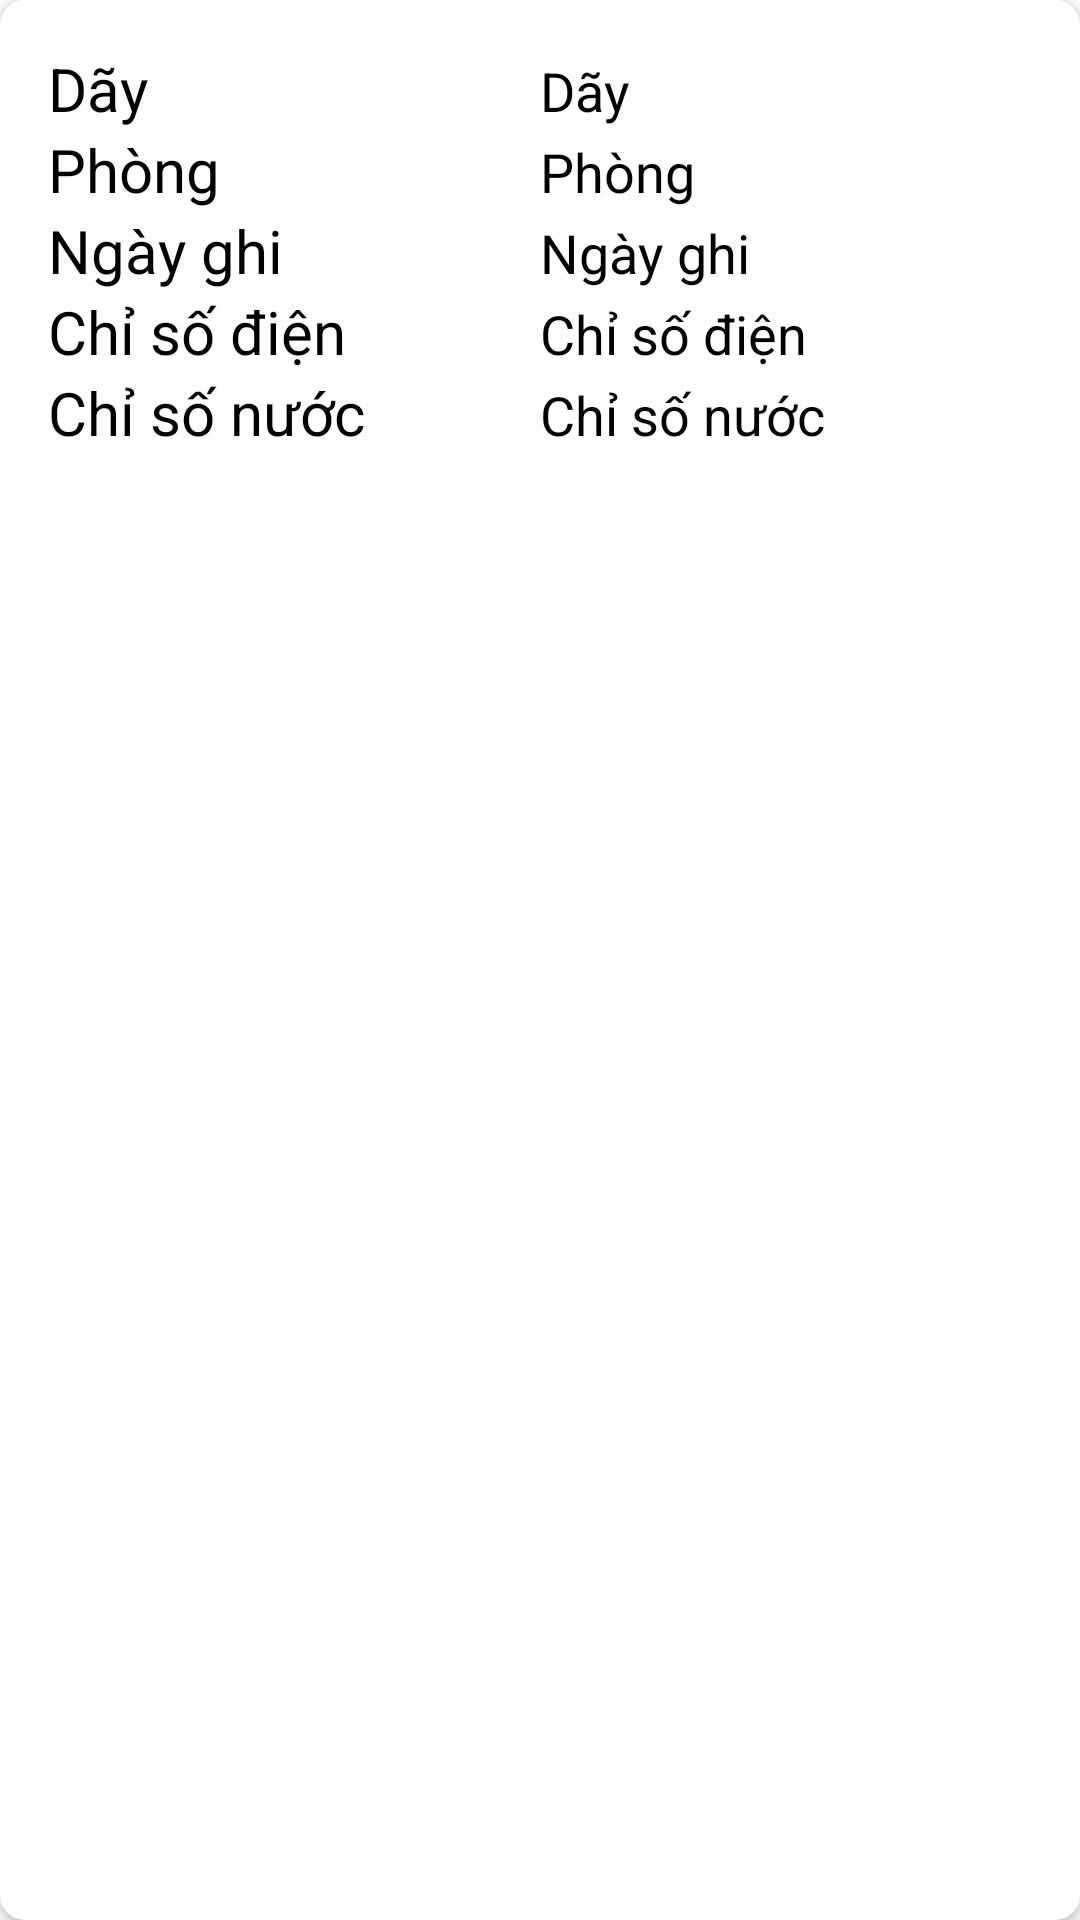

Here is an Android app screen rendered from its layout file. Give the layout XML and the strings, colors and styles it references.
<!-- AndroidManifest.xml: application theme Theme.Quan_li_dien_nuoc -->
<!-- res/layout/activity_xem_dien_nuoc.xml -->
<?xml version="1.0" encoding="utf-8"?>
<androidx.cardview.widget.CardView
    xmlns:android="http://schemas.android.com/apk/res/android"
    xmlns:app="http://schemas.android.com/apk/res-auto"
    android:layout_width="match_parent"
    android:layout_height="wrap_content"
    android:layout_margin="16dp"
    android:elevation="8dp"
    app:cardCornerRadius="8dp"
    android:clickable="true"
    android:focusable="true"
    android:foreground="?attr/selectableItemBackgroundBorderless">

    <LinearLayout
        android:layout_width="match_parent"
        android:layout_height="wrap_content"
        android:padding="16dp"
        android:orientation="vertical">
        <LinearLayout
            android:layout_width="match_parent"
            android:layout_height="wrap_content"
            android:orientation="horizontal">

            <TextView
                android:layout_width="0dp"
                android:layout_height="wrap_content"
                android:layout_weight="2"
                android:text="Dãy"
                android:textColor="@color/black"
                android:textSize="20sp" />

            <TextView
                android:id="@+id/TVMaDay"
                android:layout_width="0dp"
                android:layout_height="wrap_content"
                android:layout_weight="2"
                android:text="Dãy"
                android:textColor="@color/black"
                android:textSize="18sp" />

        </LinearLayout>

        <LinearLayout
            android:layout_width="match_parent"
            android:layout_height="wrap_content"
            android:orientation="horizontal">

            <TextView
                android:layout_width="0dp"
                android:layout_height="wrap_content"
                android:layout_weight="2"
                android:text="Phòng"
                android:textColor="@color/black"
                android:textSize="20sp" />

            <TextView
                android:id="@+id/TVMaPhong"
                android:layout_width="0dp"
                android:layout_height="wrap_content"
                android:layout_weight="2"
                android:text="Phòng"
                android:textColor="@color/black"
                android:textSize="18sp" />

        </LinearLayout>

        <LinearLayout
            android:layout_width="match_parent"
            android:layout_height="wrap_content"
            android:orientation="horizontal">

            <TextView
                android:layout_width="0dp"
                android:layout_height="wrap_content"
                android:layout_weight="2"
                android:text="Ngày ghi"
                android:textColor="@color/black"
                android:textSize="20sp" />

            <TextView
                android:id="@+id/TVNgayGhi"
                android:layout_width="0dp"
                android:layout_height="wrap_content"
                android:layout_weight="2"
                android:text="Ngày ghi"
                android:textColor="@color/black"
                android:textSize="18sp" />

        </LinearLayout>

        <LinearLayout
            android:layout_width="match_parent"
            android:layout_height="wrap_content"
            android:orientation="horizontal">

            <TextView
                android:layout_width="0dp"
                android:layout_height="wrap_content"
                android:layout_weight="2"
                android:text="Chỉ số điện"
                android:textColor="@color/black"
                android:textSize="20sp" />

            <TextView
                android:id="@+id/TVChiSoDien"
                android:layout_width="0dp"
                android:layout_height="wrap_content"
                android:layout_weight="2"
                android:text="Chỉ số điện"
                android:textColor="@color/black"
                android:textSize="18sp" />

        </LinearLayout>

        <LinearLayout
            android:layout_width="match_parent"
            android:layout_height="wrap_content"
            android:orientation="horizontal">

            <TextView
                android:layout_width="0dp"
                android:layout_height="wrap_content"
                android:layout_weight="2"
                android:text="Chỉ số nước"
                android:textColor="@color/black"
                android:textSize="20sp" />

            <TextView
                android:id="@+id/TVChiSoNuoc"
                android:layout_width="0dp"
                android:layout_height="wrap_content"
                android:layout_weight="2"
                android:text="Chỉ số nước"
                android:textColor="@color/black"
                android:textSize="18sp" />

        </LinearLayout>

    </LinearLayout>

</androidx.cardview.widget.CardView>
<!-- resources referenced by this layout -->
<resources>
  <color name="black">#FF000000</color>
  <style name="Theme.Quan_li_dien_nuoc" parent="Theme.MaterialComponents.DayNight.DarkActionBar">
          
          <item name="colorPrimary">@color/purple_500</item>
          <item name="colorPrimaryVariant">@color/purple_700</item>
          <item name="colorOnPrimary">@color/white</item>
          
          <item name="colorSecondary">@color/teal_200</item>
          <item name="colorSecondaryVariant">@color/teal_700</item>
          <item name="colorOnSecondary">@color/black</item>
          
          <item name="android:statusBarColor">?attr/colorPrimaryVariant</item>
          
      </style>
  <color name="purple_500">#FF6200EE</color>
  <color name="purple_700">#FF3700B3</color>
  <color name="white">#FFFFFFFF</color>
  <color name="teal_200">#FF03DAC5</color>
  <color name="teal_700">#FF018786</color>
</resources>
